Image classification data set "tomato_clean" (nguyen-ngocduong/tomatoes on GitHub). Class labels (10): tomato bacterial spot, tomato early blight, tomato late blight, tomato leaf mold, tomato septoria leaf spot, tomato two-spotted spider mite, tomato target spot, tomato yellow leaf curl virus, tomato mosaic virus, tomato healthy.

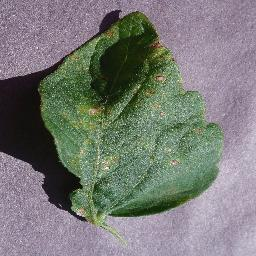
Label: tomato target spot

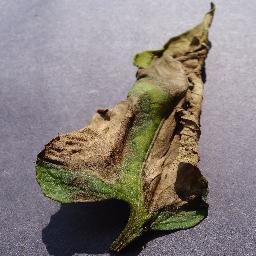
Label: tomato late blight

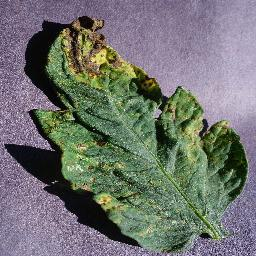
Label: tomato septoria leaf spot

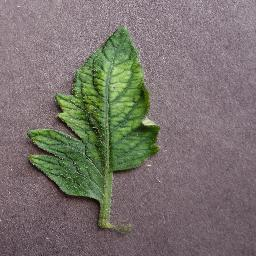
Label: tomato mosaic virus

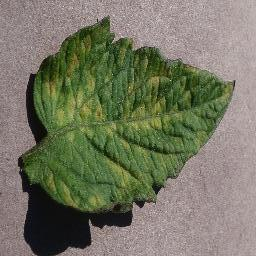
Label: tomato leaf mold

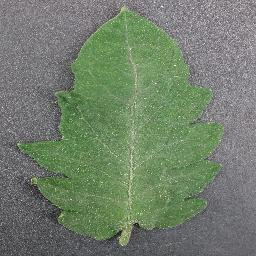
Label: tomato healthy
